Run: headless pygame with SDL's dummy video driver; simulated clock (each Clock.tick advances the game by its frame time, no real sleeping); random seed 0; keys injected as events and as key.get_pressed() state; no mouse input.
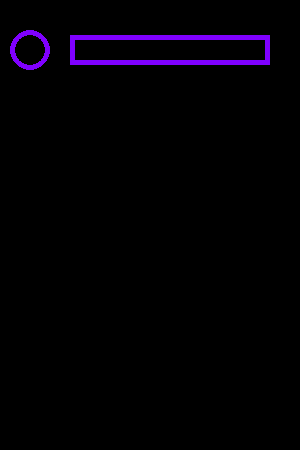
Frame 1 of 4 · flips 1–60 · no input
Frame 2 of 4 · flips 61–180 · tapped SPACE, RETURN · held RIGHT (→), D · screen unchanged from frame 1, image omitted
Frame 3 of 4 · flips 181–300 · held DOWN (↓), S · screen unchanged from frame 2, image omitted
Frame 4 of 4 · flips 301–420 · held LEFT (←), A, UP (↑), W · screen unchanged from frame 3, image omitted

The pygame program that drew these frames:

import pygame
pygame.init()
print("Game is starting...")

# Colors
red = (255, 0, 0)
green = (0, 255, 0)
blue = (0, 0, 255)
white = (255, 255, 255)
black = (0, 0, 0)
purple = (127, 0, 255)
orange = (255, 165, 0)


screen = pygame.display.set_mode([300, 450])
pygame.display.set_caption('Idle Restaurant')
background = black
framerate = 60
font = pygame.font.Font(None, 16)
timer = pygame.time.Clock()

def draw_task(color, y_coord):
  pygame.draw.circle(screen, color, (30, y_coord), 20, 5)
  pygame.draw.rect(screen, color, [70, y_coord - 15, 200, 30])
  pygame.draw.rect(screen, black, [75, y_coord - 10, 190, 20])

running = True
while running:
    timer.tick(framerate)
    
    for event in pygame.event.get():
        if event.type == pygame.QUIT:
            running = False

    screen.fill(background)
    draw_task(green, 50)
    draw_task(red, 50)
    draw_task(orange, 50)
    draw_task(white, 50)
    draw_task(purple, 50)
    pygame.display.update()

pygame.quit()
